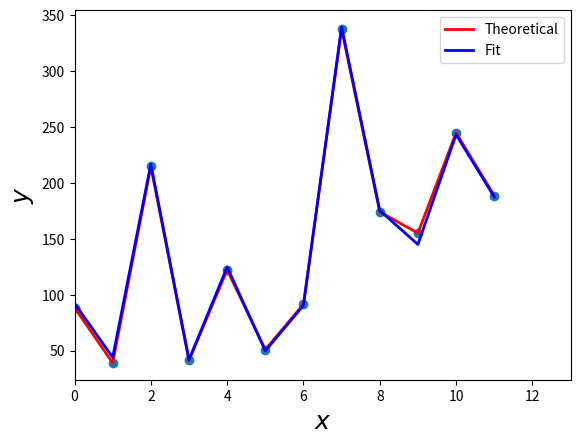

Source code (Python):
from itertools import *
import numpy as np
import matplotlib.pyplot as plt
import math
import scipy
import scipy.optimize as opt
import scipy.integrate as integrate

def r0(x1,x2):
  return 0
def r1(x1,x2):
  return 1
def rx1(x1,x2):
  return x1
def rx2(x1,x2):
  return x2
def rx1_2(x1,x2):
  return x1*x1
def rx2_2(x1,x2):
  return x2*x2
def rx2x1(x1,x2):
  return x2*x1

arm=[rx1,rx2,rx2_2,rx2x1]

def Get_F(i:int,RRR):#возвр.матр. F
  count_r=len(RRR[i])
  F=np.zeros((n1,count_r  ))#M: 12 x кол-во регрессоров
  for it in range(n1):
    for j in range(count_r):
      F[it][j]=RRR[i][j](X1[it][0],X2[it][0])
  return F

def Get_res_s(it:int,A):
  xx0=[]
  xx1=[]
  xx2=[]
  yy0=[]
  yynew=[]
  for i in range(n1):
    xx0.append(i)
    xx1.append(X1[i][0])
    xx2.append(X2[i][0])
    yy0.append(Y0[i][0])
    tmp=0.0
    for j in range(len(A)):
      tmp+=A[j][0]*RRR[it][j](X1[i][0],X2[i][0])
    yynew.append(tmp)
  return xx0,xx1,xx2,yy0,yynew

def Get_Grafic(xx0,yy0,yynew):
  fig, ax = plt.subplots()
  ax.scatter(xx0, yy0)
  ax.plot(xx0, yy0, 'r', lw=2, label="Theoretical")
  ax.plot(xx0, yynew, 'b', lw=2, label="Fit")
  ax.legend()
  ax.set_xlim(0, 13)
  ax.set_xlabel(r"$x$", fontsize=18)
  ax.set_ylabel(r"$y$", fontsize=18)
  plt.show()
  return

n1=12
n2=10
##вектор x1,x2,y
X1=np.array([
   [12.0],
   [8.0],
   [11.0],
   [10.0],
   [8.0],
   [12.0],
   [6.0],
   [16.0],
   [13.0],
   [13.0],
   [11.0],
   [10.0],
   [10.0]
])

X2=np.array([
   [4.0],
   [2.0],
   [14.0],
   [1.0],
   [10.0],
   [1.0],
   [9.0],
   [16.0],
   [9.0],
   [7.0],
   [16.0],
   [13.0],
   [11.0]
])

Y0=np.array([
   [88.3647155],
   [38.9171776],
   [214.6755189],
   [41.2421623],
   [122.1004938],
   [50.8180019],
   [91.4007504],
   [337.5613222],
   [174.0631677],
   [154.9927891],
   [244.7164725],
   [188.6239540]
])

Y=np.array([
   159.8463314,
   162.4726812,
   161.2448375,
   163.1571826,
   164.5559629,
   164.9874791,
   159.9388978,
   159.9696550,
   165.5718658,
   163.6270751
])


def Get_Qo(yy0,yynew):
  Qo=0.0 #Q остаток
  for i in range(n1):
    Qo+=(yy0[i]-yynew[i])**2
  return Qo

def Get_RRR():
  tf=[]
  for i in range(2, len(arm)):
    j = combinations(arm, i)
    tf+=list(j)
  return tf


global r_min
r_min=999999.9
global r_num
r_num=0
RRR=Get_RRR()
for iterat in range(len(RRR)):
  F=Get_F(iterat,RRR)
  A=(np.linalg.inv(((F.transpose()).dot(F))).dot(F.transpose())).dot(Y0)
  #print('A=',A)
  xx0,xx1,xx2,yy0,yynew=Get_res_s(iterat,A)
  #print(yy0,yynew)
  Qoo=Get_Qo(yy0,yynew)
  print('i=',iterat,'Q ост=',Qoo)
  if(r_min>Qoo):
    r_min=Qoo
    r_num=iterat

F=Get_F(r_num,RRR)
print('F=',F)
A=(np.linalg.inv(((F.transpose()).dot(F))).dot(F.transpose())).dot(Y0)
print('A=',A)
xx0,xx1,xx2,yy0,yynew=Get_res_s(r_num,A)

print('i=',r_num,'func=',RRR[r_num])#STR_RRR
Get_Grafic(xx0,yy0,yynew)
